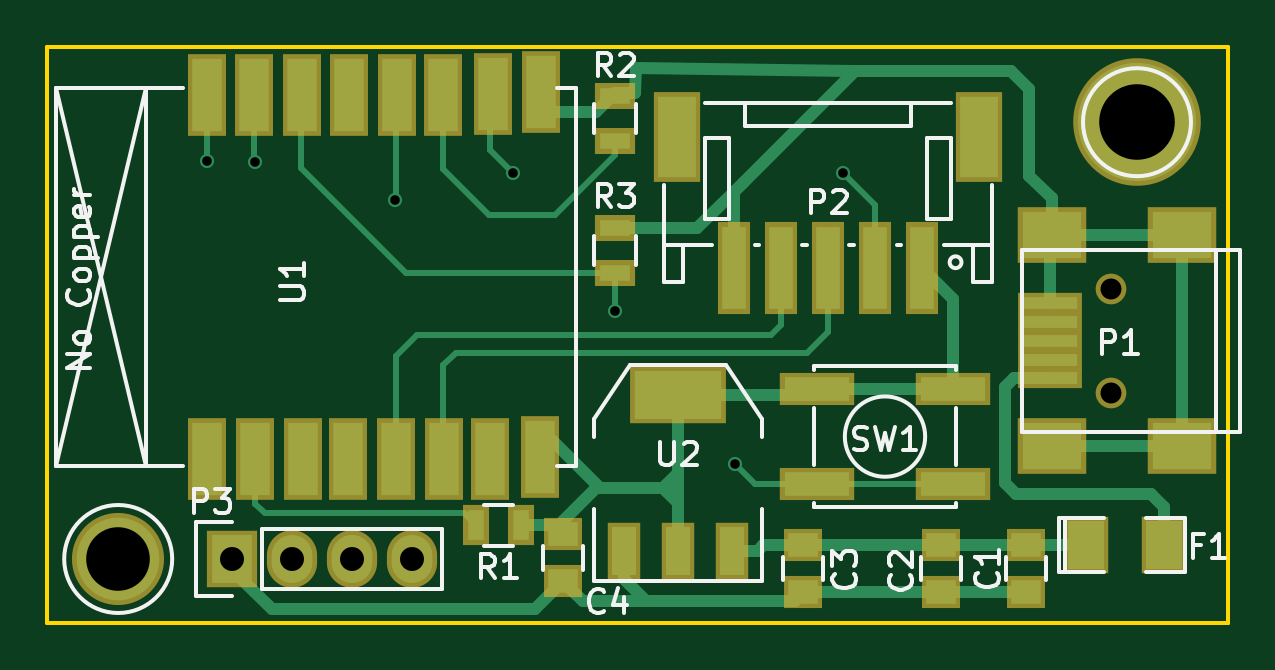
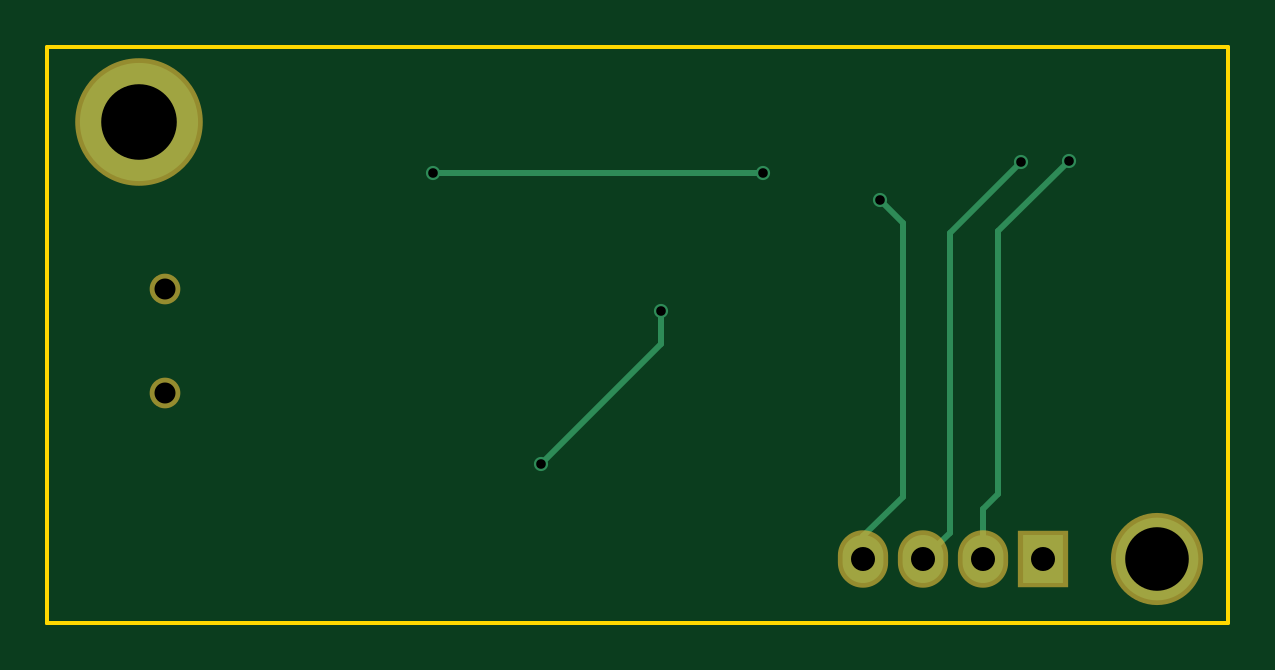
Circuit board: 9 layer files. Board 50.0 x 24.4 mm.
- bottom_copper: Core1-B.Cu.gbr (1489 bytes)
- bottom_mask: Core1-B.Mask.gbr (619 bytes)
- bottom_silk: Core1-B.SilkS.gbr (272 bytes)
- outline: Core1-Edge.Cuts.gbr (604 bytes)
- top_copper: Core1-F.Cu.gbr (8329 bytes)
- top_mask: Core1-F.Mask.gbr (2442 bytes)
- top_silk: Core1-F.SilkS.gbr (15718 bytes)
- drill: Core1-NPTH.drl (181 bytes)
- drill: Core1.drl (353 bytes)

=== bottom_copper: Core1-B.Cu.gbr ===
G04 #@! TF.FileFunction,Copper,L2,Bot,Signal*
%FSLAX46Y46*%
G04 Gerber Fmt 4.6, Leading zero omitted, Abs format (unit mm)*
G04 Created by KiCad (PCBNEW 4.0.4-stable) date 10/04/16 21:15:39*
%MOMM*%
%LPD*%
G01*
G04 APERTURE LIST*
%ADD10C,0.100000*%
%ADD11R,1.727200X2.032000*%
%ADD12O,1.727200X2.032000*%
%ADD13C,5.000000*%
%ADD14C,3.500000*%
%ADD15C,0.600000*%
%ADD16C,0.250000*%
G04 APERTURE END LIST*
D10*
D11*
X124256800Y-105257600D03*
D12*
X126796800Y-105257600D03*
X129336800Y-105257600D03*
X131876800Y-105257600D03*
D13*
X162560000Y-86766400D03*
D14*
X119430800Y-105257600D03*
D15*
X150114000Y-88900000D03*
X136144000Y-88900000D03*
X125222000Y-88442800D03*
X123190000Y-88392000D03*
X140462000Y-94742000D03*
X145542000Y-101219000D03*
X131165600Y-90068400D03*
D16*
X136144000Y-88900000D02*
X150114000Y-88900000D01*
X128219200Y-104140000D02*
X129336800Y-105257600D01*
X128219200Y-91440000D02*
X128219200Y-104140000D01*
X125222000Y-88442800D02*
X128219200Y-91440000D01*
X126796800Y-105257600D02*
X126796800Y-103124000D01*
X126187200Y-91389200D02*
X123190000Y-88392000D01*
X126187200Y-102514400D02*
X126187200Y-91389200D01*
X126796800Y-103124000D02*
X126187200Y-102514400D01*
X140462000Y-96139000D02*
X140462000Y-94742000D01*
X145542000Y-101219000D02*
X140462000Y-96139000D01*
X131876800Y-105257600D02*
X131876800Y-104292400D01*
X131876800Y-104292400D02*
X130200400Y-102616000D01*
X130200400Y-102616000D02*
X130200400Y-91033600D01*
X130200400Y-91033600D02*
X131165600Y-90068400D01*
M02*

=== bottom_mask: Core1-B.Mask.gbr ===
G04 #@! TF.FileFunction,Soldermask,Bot*
%FSLAX46Y46*%
G04 Gerber Fmt 4.6, Leading zero omitted, Abs format (unit mm)*
G04 Created by KiCad (PCBNEW 4.0.4-stable) date 10/04/16 21:15:39*
%MOMM*%
%LPD*%
G01*
G04 APERTURE LIST*
%ADD10C,0.100000*%
%ADD11C,1.299160*%
%ADD12R,2.127200X2.432000*%
%ADD13O,2.127200X2.432000*%
%ADD14C,5.400000*%
%ADD15C,3.900000*%
G04 APERTURE END LIST*
D10*
D11*
X161455100Y-98211640D03*
X161455100Y-93812360D03*
D12*
X124256800Y-105257600D03*
D13*
X126796800Y-105257600D03*
X129336800Y-105257600D03*
X131876800Y-105257600D03*
D14*
X162560000Y-86766400D03*
D15*
X119430800Y-105257600D03*
M02*

=== bottom_silk: Core1-B.SilkS.gbr ===
G04 #@! TF.FileFunction,Legend,Bot*
%FSLAX46Y46*%
G04 Gerber Fmt 4.6, Leading zero omitted, Abs format (unit mm)*
G04 Created by KiCad (PCBNEW 4.0.4-stable) date 10/04/16 21:15:39*
%MOMM*%
%LPD*%
G01*
G04 APERTURE LIST*
%ADD10C,0.100000*%
G04 APERTURE END LIST*
D10*
M02*

=== outline: Core1-Edge.Cuts.gbr ===
G04 #@! TF.FileFunction,Profile,NP*
%FSLAX46Y46*%
G04 Gerber Fmt 4.6, Leading zero omitted, Abs format (unit mm)*
G04 Created by KiCad (PCBNEW 4.0.4-stable) date 10/04/16 21:15:39*
%MOMM*%
%LPD*%
G01*
G04 APERTURE LIST*
%ADD10C,0.100000*%
%ADD11C,0.150000*%
G04 APERTURE END LIST*
D10*
D11*
X166420800Y-107950000D02*
X166420800Y-107848400D01*
X116687600Y-107950000D02*
X166420800Y-107950000D01*
X166420800Y-83566000D02*
X116433600Y-83566000D01*
X116433600Y-107950000D02*
X116636800Y-107950000D01*
X116433600Y-83566000D02*
X116433600Y-107950000D01*
X166420800Y-107950000D02*
X166420800Y-83566000D01*
M02*

=== top_copper: Core1-F.Cu.gbr (8329 bytes, source omitted) ===
=== top_mask: Core1-F.Mask.gbr ===
G04 #@! TF.FileFunction,Soldermask,Top*
%FSLAX46Y46*%
G04 Gerber Fmt 4.6, Leading zero omitted, Abs format (unit mm)*
G04 Created by KiCad (PCBNEW 4.0.4-stable) date 10/04/16 21:15:39*
%MOMM*%
%LPD*%
G01*
G04 APERTURE LIST*
%ADD10C,0.100000*%
%ADD11R,1.650000X3.500000*%
%ADD12R,2.701240X0.900380*%
%ADD13R,2.899360X2.398980*%
%ADD14C,1.299160*%
%ADD15R,1.650000X1.400000*%
%ADD16R,1.924000X2.432000*%
%ADD17R,1.400000X3.900000*%
%ADD18R,2.000000X3.800000*%
%ADD19R,1.100000X1.700000*%
%ADD20R,1.700000X1.100000*%
%ADD21R,3.150000X1.400000*%
%ADD22R,4.057600X2.432000*%
%ADD23R,1.416000X2.432000*%
%ADD24R,2.127200X2.432000*%
%ADD25O,2.127200X2.432000*%
%ADD26C,5.400000*%
%ADD27C,3.900000*%
G04 APERTURE END LIST*
D10*
D11*
X137312400Y-85503000D03*
X135280400Y-85553800D03*
X133197600Y-85630000D03*
X131216400Y-85604600D03*
X129184400Y-85630000D03*
X127203200Y-85604600D03*
X125196600Y-85630000D03*
X137274300Y-100941100D03*
X135191500Y-101017300D03*
X133210300Y-101017300D03*
X131191000Y-101030000D03*
X129159000Y-101030000D03*
X127254000Y-101030000D03*
X125222000Y-101030000D03*
X123190000Y-101030000D03*
X123190000Y-85630000D03*
D12*
X158856680Y-97612200D03*
X158856680Y-96812100D03*
X158856680Y-96012000D03*
X158856680Y-95211900D03*
X158856680Y-94411800D03*
D13*
X158955740Y-100462080D03*
X164454840Y-100462080D03*
X158955740Y-91561920D03*
X164454840Y-91561920D03*
D14*
X161455100Y-98211640D03*
X161455100Y-93812360D03*
D15*
X157861000Y-104664000D03*
X157861000Y-106664000D03*
X154279600Y-104664000D03*
X154279600Y-106664000D03*
X148437600Y-106664000D03*
X148437600Y-104664000D03*
X138277600Y-106206800D03*
X138277600Y-104206800D03*
D16*
X160401000Y-104648000D03*
X163703000Y-104648000D03*
D17*
X153479000Y-92945000D03*
X151479000Y-92945000D03*
X149479000Y-92945000D03*
X147479000Y-92945000D03*
X145479000Y-92945000D03*
D18*
X155879000Y-87395000D03*
X143079000Y-87395000D03*
D19*
X136484400Y-103835200D03*
X134584400Y-103835200D03*
D20*
X140462000Y-87564000D03*
X140462000Y-85664000D03*
X140462000Y-91252000D03*
X140462000Y-93152000D03*
D21*
X149017000Y-102076000D03*
X154767000Y-102076000D03*
X154767000Y-98076000D03*
X149017000Y-98076000D03*
D22*
X143129000Y-98298000D03*
D23*
X143129000Y-104902000D03*
X145415000Y-104902000D03*
X140843000Y-104902000D03*
D24*
X124256800Y-105257600D03*
D25*
X126796800Y-105257600D03*
X129336800Y-105257600D03*
X131876800Y-105257600D03*
D26*
X162560000Y-86766400D03*
D27*
X119430800Y-105257600D03*
M02*

=== top_silk: Core1-F.SilkS.gbr (15718 bytes, source omitted) ===
=== drill: Core1-NPTH.drl ===
M48
;DRILL file {KiCad 4.0.4-stable} date 10/04/16 21:15:43
;FORMAT={-:-/ absolute / inch / decimal}
FMAT,2
INCH,TZ
T1C0.035
%
G90
G05
M72
T1
X6.3565Y-3.6934
X6.3565Y-3.8666
T0
M30

=== drill: Core1.drl ===
M48
;DRILL file {KiCad 4.0.4-stable} date 10/04/16 21:15:43
;FORMAT={-:-/ absolute / inch / decimal}
FMAT,2
INCH,TZ
T1C0.016
T2C0.040
T3C0.106
T4C0.126
%
G90
G05
M72
T1
X4.85Y-3.48
X4.93Y-3.482
X5.164Y-3.546
X5.36Y-3.5
X5.53Y-3.73
X5.73Y-3.985
X5.91Y-3.5
T2
X4.892Y-4.144
X4.992Y-4.144
X5.092Y-4.144
X5.192Y-4.144
T3
X4.702Y-4.144
T4
X6.4Y-3.416
T0
M30
